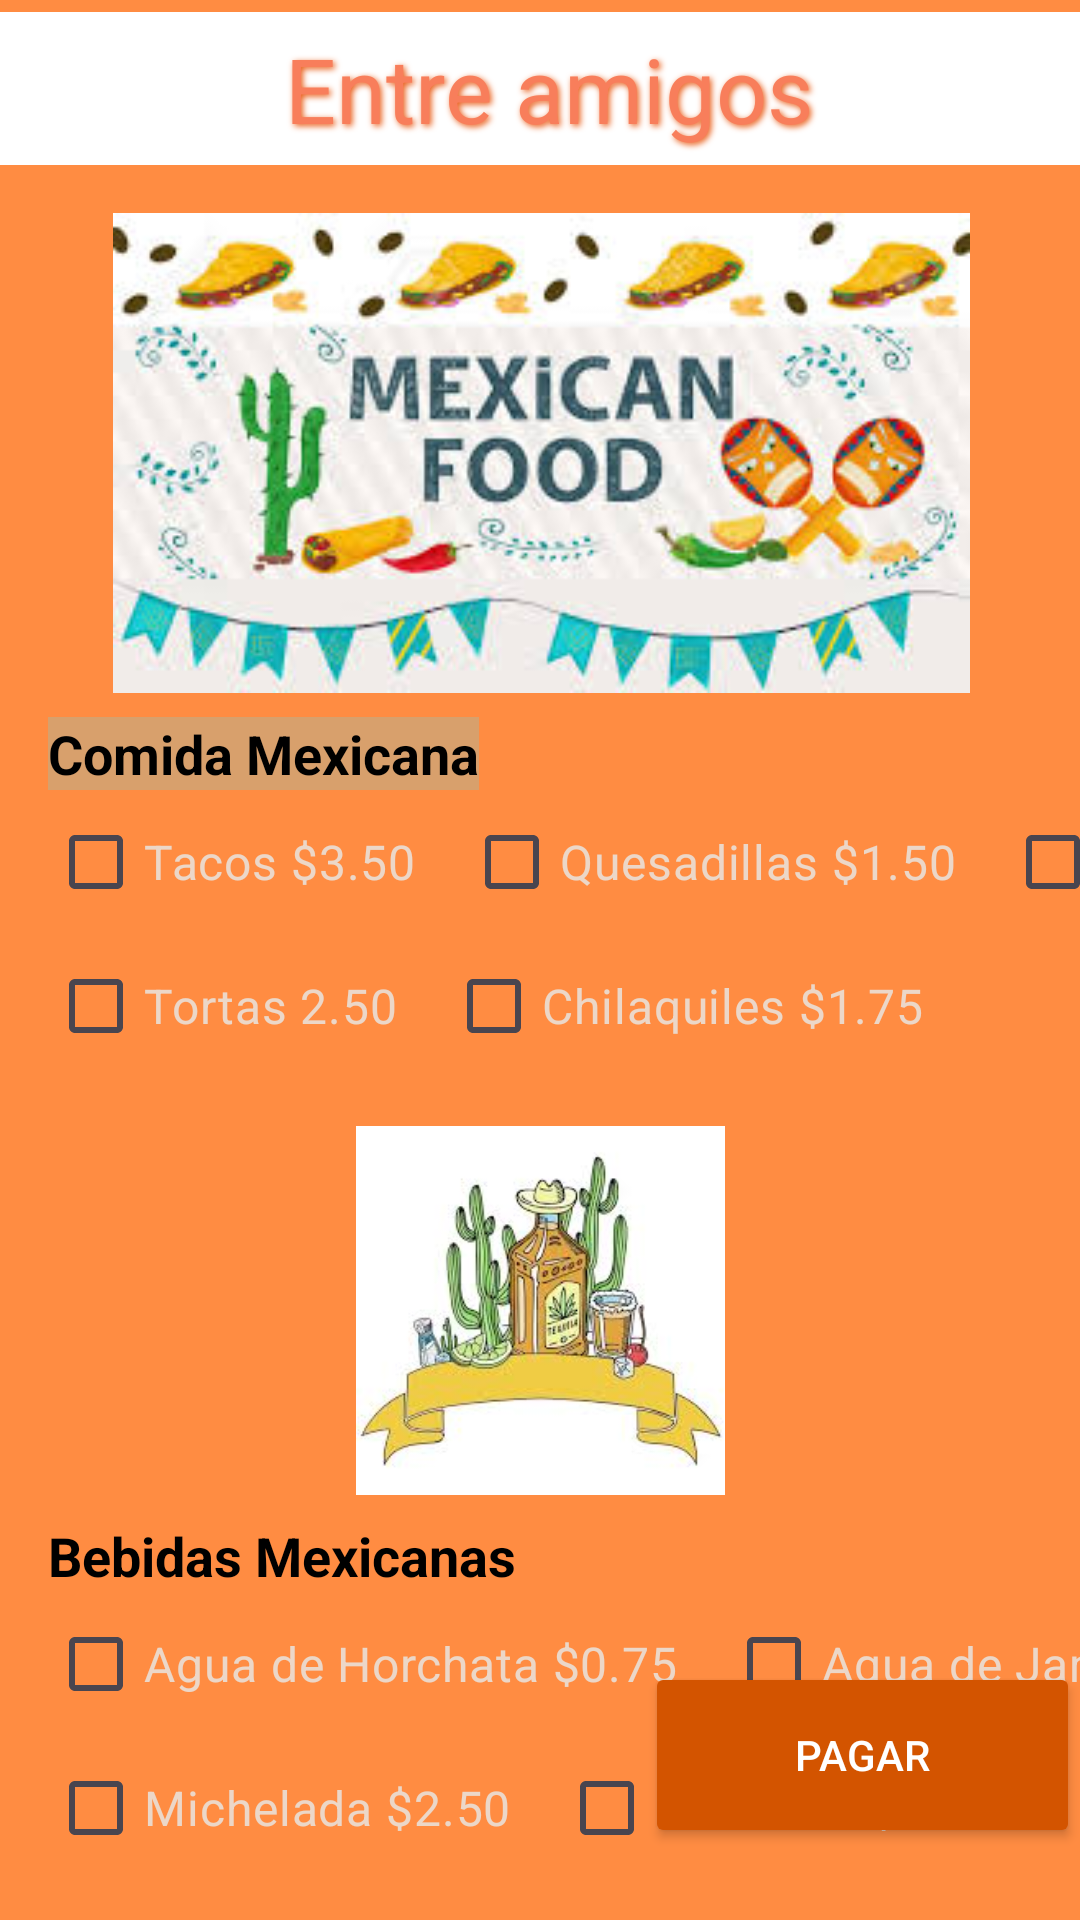

Produce the Android XML layout that renders to this screen, including the resource entries it uses.
<!-- AndroidManifest.xml: application theme Theme.Desafio2dsmNancy -->
<!-- res/layout/activity_home.xml -->
<?xml version="1.0" encoding="utf-8"?>
<androidx.constraintlayout.widget.ConstraintLayout xmlns:android="http://schemas.android.com/apk/res/android"
    xmlns:app="http://schemas.android.com/apk/res-auto"
    xmlns:tools="http://schemas.android.com/tools"
    android:id="@+id/main"
    android:layout_width="match_parent"
    android:layout_height="match_parent"
    android:background="#FF8C42"
    tools:context=".homeActivity">

    <TextView
        android:id="@+id/textView4"
        android:layout_width="405dp"
        android:layout_height="51dp"
        android:layout_marginTop="4dp"
        android:background="@color/white"
        android:gravity="center"
        android:shadowColor="#E95D17"
        android:shadowDx="2"
        android:shadowDy="2"
        android:shadowRadius="5"
        android:text="Entre amigos"
        android:textColor="#F87E5B"
        android:textSize="30sp"
        app:layout_constraintEnd_toEndOf="parent"
        app:layout_constraintHorizontal_bias="0.444"
        app:layout_constraintStart_toStartOf="parent"
        app:layout_constraintTop_toTopOf="parent" />

    <ImageView
        android:id="@+id/imageView4"
        android:layout_width="405dp"
        android:layout_height="160dp"
        app:srcCompat="@drawable/foodmexican"
        app:layout_constraintStart_toStartOf="parent"
        app:layout_constraintTop_toBottomOf="@+id/textView4"
        android:layout_marginTop="16dp"
        app:layout_constraintEnd_toEndOf="parent" />

    <TextView
        android:id="@+id/textView5"
        android:layout_width="wrap_content"
        android:layout_height="wrap_content"
        android:background="#E4DBDB"
        android:backgroundTint="#D8A06C"
        android:text="Comida Mexicana"
        android:textColor="#000000"
        android:textStyle="bold"
        android:textSize="18sp"
        app:layout_constraintStart_toStartOf="parent"
        app:layout_constraintTop_toBottomOf="@+id/imageView4"
        android:layout_marginStart="16dp"
        android:layout_marginTop="8dp" />

    <CheckBox
        android:id="@+id/checkBox"
        android:layout_width="wrap_content"
        android:layout_height="wrap_content"
        android:text="Tacos $3.50"
        android:textColor="#ECD7C8"
        android:textSize="16sp"
        app:layout_constraintStart_toStartOf="parent"
        app:layout_constraintTop_toBottomOf="@+id/textView5"
        android:layout_marginStart="16dp" />

    <CheckBox
        android:id="@+id/checkBox2"
        android:layout_width="wrap_content"
        android:layout_height="wrap_content"
        android:text="Quesadillas $1.50"
        android:textColor="#ECD7C8"
        android:textSize="16sp"
        app:layout_constraintStart_toEndOf="@+id/checkBox"
        android:layout_marginStart="16dp"
        app:layout_constraintTop_toBottomOf="@+id/textView5" />

    <CheckBox
        android:id="@+id/checkBox3"
        android:layout_width="wrap_content"
        android:layout_height="wrap_content"
        android:text="Enchiladas $2.00"
        android:textColor="#ECD7C8"
        android:textSize="16sp"
        app:layout_constraintStart_toEndOf="@+id/checkBox2"
        android:layout_marginStart="16dp"
        app:layout_constraintTop_toBottomOf="@+id/textView5" />

    <CheckBox
        android:id="@+id/checkBox4"
        android:layout_width="wrap_content"
        android:layout_height="wrap_content"
        android:text="Tortas 2.50"
        android:textColor="#ECD7C8"
        android:textSize="16sp"
        app:layout_constraintStart_toStartOf="parent"
        android:layout_marginStart="16dp"
        app:layout_constraintTop_toBottomOf="@+id/checkBox" />

    <CheckBox
        android:id="@+id/checkBox5"
        android:layout_width="wrap_content"
        android:layout_height="wrap_content"
        android:text="Chilaquiles $1.75"
        android:textColor="#ECD7C8"
        android:textSize="16sp"
        app:layout_constraintStart_toEndOf="@+id/checkBox4"
        android:layout_marginStart="16dp"
        app:layout_constraintTop_toBottomOf="@+id/checkBox" />

    <ImageView
        android:id="@+id/imageView5"
        android:layout_width="169dp"
        android:layout_height="123dp"
        app:srcCompat="@drawable/beersmexican"
        app:layout_constraintTop_toBottomOf="@+id/checkBox4"
        app:layout_constraintEnd_toEndOf="parent"
        app:layout_constraintStart_toStartOf="parent"
        android:layout_marginTop="16dp" />

    <TextView
        android:id="@+id/textView6"
        android:layout_width="wrap_content"
        android:layout_height="wrap_content"
        android:text="Bebidas Mexicanas"
        android:textColor="#000000"
        android:textStyle="bold"
        android:textSize="18sp"
        app:layout_constraintStart_toStartOf="parent"
        app:layout_constraintTop_toBottomOf="@+id/imageView5"
        android:layout_marginStart="16dp"
        android:layout_marginTop="8dp" />


    <CheckBox
        android:id="@+id/checkBox6"
        android:layout_width="wrap_content"
        android:layout_height="wrap_content"
        android:text="Agua de Horchata $0.75"
        android:textColor="#ECD7C8"
        android:textSize="16sp"
        app:layout_constraintStart_toStartOf="parent"
        android:layout_marginStart="16dp"
        app:layout_constraintTop_toBottomOf="@+id/textView6" />

    <CheckBox
        android:id="@+id/checkBox7"
        android:layout_width="wrap_content"
        android:layout_height="wrap_content"
        android:text="Agua de Jamaica $1.00"
        android:textColor="#ECD7C8"
        android:textSize="16sp"
        app:layout_constraintStart_toEndOf="@+id/checkBox6"
        android:layout_marginStart="16dp"
        app:layout_constraintTop_toBottomOf="@+id/textView6" />

    <CheckBox
        android:id="@+id/checkBox8"
        android:layout_width="wrap_content"
        android:layout_height="wrap_content"
        android:text="Tequila $5.00"
        android:textColor="#ECD7C8"
        android:textSize="16sp"
        app:layout_constraintStart_toEndOf="@+id/checkBox7"
        android:layout_marginStart="16dp"
        app:layout_constraintTop_toBottomOf="@+id/textView6" />

    <CheckBox
        android:id="@+id/checkBox9"
        android:layout_width="wrap_content"
        android:layout_height="wrap_content"
        android:text="Michelada $2.50"
        android:textColor="#ECD7C8"
        android:textSize="16sp"
        app:layout_constraintStart_toStartOf="parent"
        android:layout_marginStart="16dp"
        app:layout_constraintTop_toBottomOf="@+id/checkBox6" />

    <CheckBox
        android:id="@+id/checkBox10"
        android:layout_width="wrap_content"
        android:layout_height="wrap_content"
        android:text="Cervezas $1.75"
        android:textColor="#ECD7C8"
        android:textSize="16sp"
        app:layout_constraintStart_toEndOf="@+id/checkBox9"
        android:layout_marginStart="16dp"
        app:layout_constraintTop_toBottomOf="@+id/checkBox6" />


    <Button
        android:id="@+id/button5"
        android:layout_width="145dp"
        android:layout_height="62dp"
        android:layout_marginBottom="24dp"
        android:backgroundTint="#D35400"
        android:padding="12dp"
        android:text="Pagar"
        android:textColor="#FFFFFF"
        app:layout_constraintBottom_toBottomOf="parent"
        app:layout_constraintEnd_toEndOf="parent"
        app:layout_constraintHorizontal_bias="1.0"
        app:layout_constraintStart_toStartOf="parent"
        app:layout_constraintWidth_percent="0.5" />

    <TextView
        android:id="@+id/textView7"
        android:layout_width="184dp"
        android:layout_height="60dp"
        android:layout_marginTop="644dp"
        android:gravity="center"
        android:shadowColor="#E95D17"
        android:shadowDx="2"
        android:shadowDy="2"
        android:shadowRadius="5"
        android:text="Total a pagar:"
        android:textColor="#FFFFFF"
        android:textSize="25sp"
        app:layout_constraintEnd_toEndOf="parent"
        app:layout_constraintHorizontal_bias="0.013"
        app:layout_constraintStart_toStartOf="parent"
        app:layout_constraintTop_toTopOf="parent" />

    <androidx.recyclerview.widget.RecyclerView
        android:id="@+id/recyclerView"
        android:layout_width="match_parent"
        android:layout_height="200dp"
        app:layout_constraintTop_toBottomOf="@+id/textView7"
        app:layout_constraintBottom_toTopOf="@+id/button5"
        app:layout_constraintStart_toStartOf="parent"
        app:layout_constraintEnd_toEndOf="parent"
        android:layout_margin="16dp" />

</androidx.constraintlayout.widget.ConstraintLayout>
<!-- resources referenced by this layout -->
<resources>
  <!-- drawable beersmexican: png bitmap (drawable, 58536 bytes) -->
  <!-- drawable foodmexican: png bitmap (drawable, 93895 bytes) -->
  <style name="Theme.Desafio2dsmNancy" parent="Base.Theme.Desafio2dsmNancy" />
  <style name="Base.Theme.Desafio2dsmNancy" parent="Theme.Material3.DayNight.NoActionBar">
          
          
      </style>
  <!-- not gathered from this repository: default colours our renderer supplied (Android Studio template values) -->
  <color name="white">#FFFFFFFF</color>
</resources>
